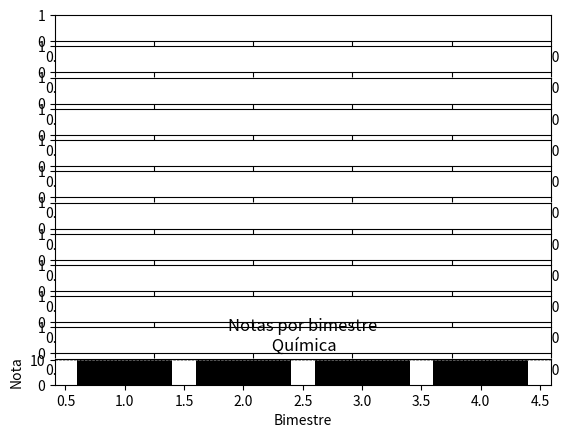

Source code (Python):
from matplotlib import pyplot as plt
#from scrollable_plots import scrollable

lista = [[10, 10, 10, 8], [8, 8, 9, 10], [10, 8, 8, 5], [10, 7, 9, 8], [7, 6, 6, 7], [8, 6, 8, 8], [9, 9, 8, 10], [10, 10, 9, 10], [9, 8, 9, 9], [7, 6, 5, 8], [10, 9, 8, 10], [10, 8, 9, 8]]

disciplinas = ("Artes", "Biologia", "Educação física", "Filosofia", "Física", "Geografia", "História", "Inglês", "Língua portuguesa", "Matemática", "Química", "Sociologia")

numDisciplinas = len(disciplinas)

fig, axs = plt.subplots(nrows=numDisciplinas)

for i in range(0, len(disciplinas)-1):
    ax = axs[i]
    plt.bar(range(1, 5), lista[i], color="black")
    plt.grid(axis="y", color="gray", linestyle="--", linewidth="0.5")
    plt.ylabel("Nota")
    plt.xlabel("Bimestre")
    plt.title(f"Notas por bimestre\n {disciplinas[i]}")

    #Ajusta o espaçamento entre os gráficos
    plt.tight_layout()

    #Mostra o gráfico composto
    plt.show()